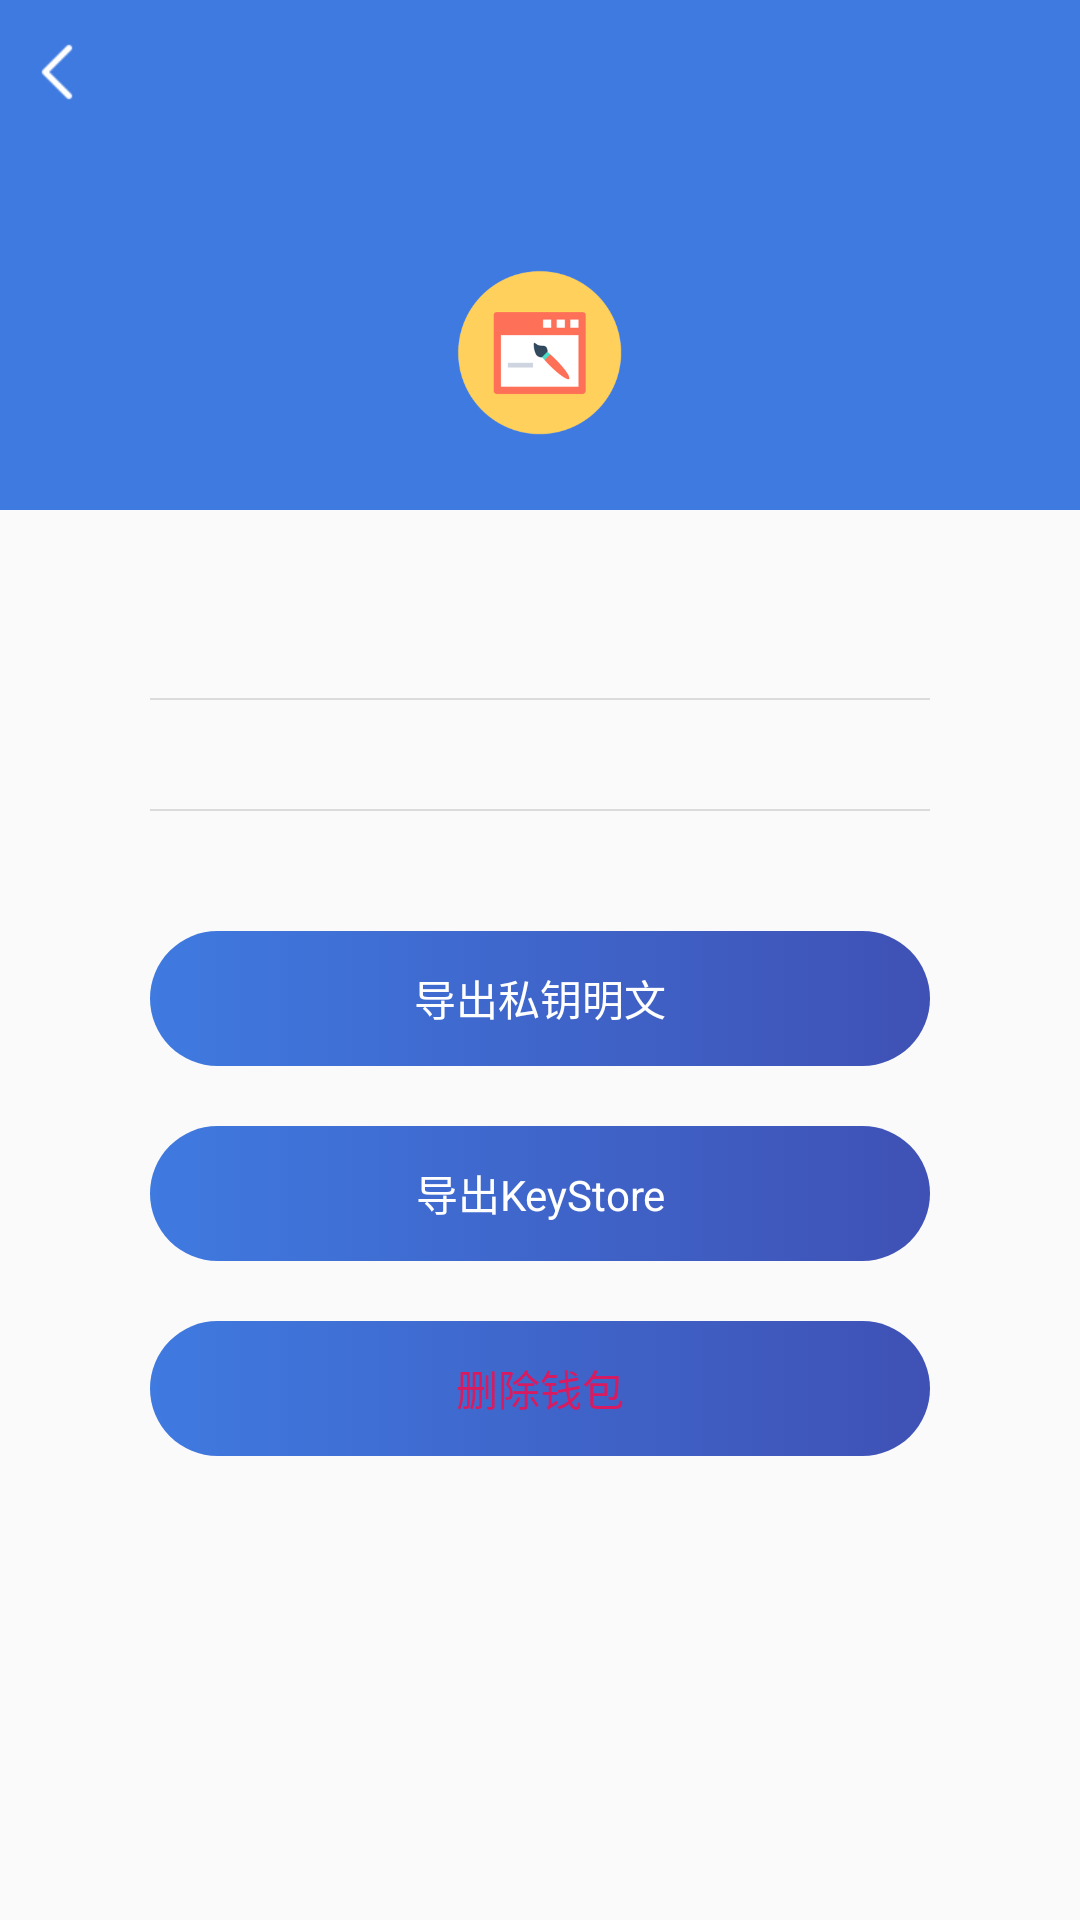

Here is an Android app screen rendered from its layout file. Give the layout XML and the strings, colors and styles it references.
<!-- AndroidManifest.xml: application theme AppBaseTheme -->
<!-- res/layout/wallet_export_layout.xml -->
<?xml version="1.0" encoding="utf-8"?>
<LinearLayout xmlns:android="http://schemas.android.com/apk/res/android"
    android:orientation="vertical"
    android:layout_width="match_parent"
    android:layout_height="match_parent">

    <ScrollView
        android:layout_width="match_parent"
        android:layout_height="match_parent"
        android:scrollbars="none">

        <RelativeLayout
            android:layout_width="match_parent"
            android:layout_height="wrap_content">

            <TextView
                android:layout_width="match_parent"
                android:layout_height="170dp"
                android:background="@color/colorPrimary"/>

            <ImageView
                android:id="@+id/app_back"
                android:layout_width="wrap_content"
                android:layout_height="48dp"
                android:paddingEnd="9dp"
                android:paddingStart="8dp"
                android:scaleType="center"
                android:src="@mipmap/icon_white_back" />

            <TextView
                android:id="@+id/app_title"
                android:layout_width="wrap_content"
                android:layout_height="48dp"
                android:layout_marginLeft="70dp"
                android:layout_marginRight="70dp"
                android:layout_centerHorizontal="true"
                android:ellipsize="marquee"
                android:gravity="center"
                android:singleLine="true"
                android:textColor="@color/white"
                android:textSize="19sp" />

            <TextView
                android:id="@+id/app_btn_right"
                android:layout_width="wrap_content"
                android:layout_height="48dp"
                android:layout_alignParentEnd="true"
                android:gravity="center"
                android:paddingStart="10dp"
                android:paddingEnd="15dp"
                android:textColor="@color/white"
                android:textSize="15sp"/>

            <LinearLayout
                android:layout_width="match_parent"
                android:layout_height="wrap_content"
                android:layout_marginLeft="10dp"
                android:layout_marginRight="10dp"
                android:background="@drawable/shape_round_write_4"
                android:layout_marginTop="120dp">

                <LinearLayout
                    android:layout_width="match_parent"
                    android:layout_height="wrap_content"
                    android:orientation="vertical">

                    <TextView
                        android:id="@+id/walletAddress"
                        android:layout_width="220dp"
                        android:layout_height="wrap_content"
                        android:layout_gravity="center"
                        android:layout_marginLeft="20dp"
                        android:layout_marginRight="20dp"
                        android:layout_marginBottom="20dp"
                        android:layout_marginTop="40dp"
                        android:textSize="12sp"
                        android:singleLine="true"
                        android:ellipsize="middle"
                        android:textColor="@color/black"/>

                    <EditText
                        android:id="@+id/walletExportName"
                        android:layout_width="match_parent"
                        android:layout_height="wrap_content"
                        android:layout_marginTop="10dp"
                        android:layout_marginBottom="10dp"
                        android:layout_marginLeft="40dp"
                        android:layout_marginRight="40dp"
                        android:textColor="@color/textColorHint"
                        android:background="@null"
                        android:maxLength="12"
                        android:textSize="12sp"
                        android:maxLines="1"/>

                    <View
                        android:layout_width="match_parent"
                        android:layout_height="0.5dp"
                        android:layout_marginLeft="40dp"
                        android:layout_marginRight="40dp"
                        android:background="@color/tab_sep_line"/>

                    <TextView
                        android:id="@+id/walletExportPwdInfo"
                        android:layout_width="wrap_content"
                        android:layout_height="wrap_content"
                        android:layout_marginTop="10dp"
                        android:layout_marginBottom="10dp"
                        android:layout_marginStart="40dp"
                        android:textColor="@color/textColorHint"
                        android:textSize="12sp"
                        android:maxLines="1"/>

                    <View
                        android:id="@+id/walletCopyPwdInfoLine"
                        android:layout_width="match_parent"
                        android:layout_height="0.5dp"
                        android:layout_marginLeft="40dp"
                        android:layout_marginRight="40dp"
                        android:background="@color/tab_sep_line"/>

                    <TextView
                        android:id="@+id/walletExportPrivateKey"
                        style="@style/EditTextStyle"
                        android:layout_marginTop="40dp"
                        android:text="@string/wallet_export_private_key"
                        android:textColor="@color/white"
                        android:background="@drawable/selector_gradient_color_primary_30"
                        />

                    <TextView
                        android:id="@+id/walletExportKeyStore"
                        style="@style/EditTextStyle"
                        android:text="@string/wallet_export_keystore"
                        android:textColor="@color/white"
                        android:background="@drawable/selector_gradient_color_primary_30"
                        />

                    <TextView
                        android:id="@+id/walletDelete"
                        style="@style/EditTextStyle"
                        android:text="@string/wallet_delete"
                        android:textColor="@color/colorAccent"
                        android:layout_marginBottom="30dp"
                        android:background="@drawable/selector_gradient_color_primary_30"
                        />

                </LinearLayout>
            </LinearLayout>

            <ImageView
                android:id="@+id/walletIcon"
                android:layout_width="55dp"
                android:layout_height="55dp"
                android:src="@mipmap/icon_static_005"
                android:layout_centerHorizontal="true"
                android:layout_gravity="top"
                android:layout_marginTop="90dp"/>
        </RelativeLayout>
    </ScrollView>
</LinearLayout>
<!-- resources referenced by this layout -->
<resources>
  <color name="black">#ff000000</color>
  <color name="colorAccent">#D81B60</color>
  <color name="colorPrimary">#3F7AE0</color>
  <color name="tab_sep_line">#ffdbdbdb</color>
  <color name="textColorHint">#999999</color>
  <color name="white">#ffffffff</color>
  <!-- drawable selector_gradient_color_primary_30 (drawable) -->
  <?xml version="1.0" encoding="utf-8"?>
  <selector xmlns:android="http://schemas.android.com/apk/res/android">
      <item android:state_enabled="false">
          <shape>
              <corners android:radius="30dp"/>
              <gradient
                  android:angle="0"
                  android:endColor="#9D9D9D"
                  android:startColor="#CECECE" />
          </shape>
      </item>
  
      <item android:state_pressed="true">
          <shape>
              <corners android:radius="30dp"/>
              <gradient
                  android:angle="0"
                  android:endColor="@color/color_3F5175"
                  android:startColor="@color/colorPrimary" />
          </shape>
      </item>
  
      <item>
          <shape>
              <corners android:radius="30dp"/>
              <gradient
                  android:angle="0"
                  android:endColor="@color/colorPrimaryDark"
                  android:startColor="@color/colorPrimary" />
          </shape>
      </item>
  
  </selector>
  <!-- mipmap icon_static_005: png bitmap (mipmap-xhdpi, 9016 bytes) -->
  <!-- mipmap icon_white_back: png bitmap (mipmap-xhdpi, 297 bytes) -->
  <string name="wallet_delete">删除钱包</string>
  <string name="wallet_export_keystore">导出KeyStore</string>
  <string name="wallet_export_private_key">导出私钥明文</string>
  <style name="EditTextStyle">
          <item name="android:layout_width">match_parent</item>
          <item name="android:layout_height">45dp</item>
          <item name="android:layout_marginLeft">40dp</item>
          <item name="android:layout_marginRight">40dp</item>
          <item name="android:layout_marginTop">20dp</item>
          <item name="android:gravity">center</item>
          <item name="android:textColor">@color/white</item>
      </style>
  <style name="AppBaseTheme" parent="AppTheme">
          <item name="android:windowIsTranslucent">false</item>
          <item name="android:windowNoTitle">true</item>
      </style>
  <color name="color_3F5175">#3F5175</color>
  <color name="colorPrimaryDark">#3F51B5</color>
  <style name="AppTheme" parent="Theme.AppCompat.Light.DarkActionBar">
          <item name="colorPrimary">@color/colorPrimary</item>
          <item name="colorPrimaryDark">@color/colorPrimaryDark</item>
          <item name="colorAccent">@color/colorAccent</item>
          <item name="android:windowBackground">@color/white</item>
          <item name="android:windowContentOverlay">@null</item>
          <item name="android:textColor">@color/color_323232</item>
          <item name="android:textColorPrimary">@color/black</item>
          <item name="android:textColorHint">@color/textColorHint</item>
          <item name="android:textColorHighlight">@color/tab_sep_line</item>
      </style>
  <color name="color_323232">#323232</color>
</resources>
